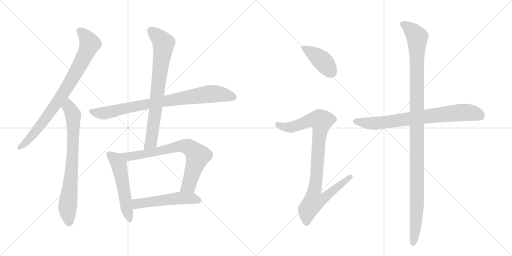
t = 0.00 s
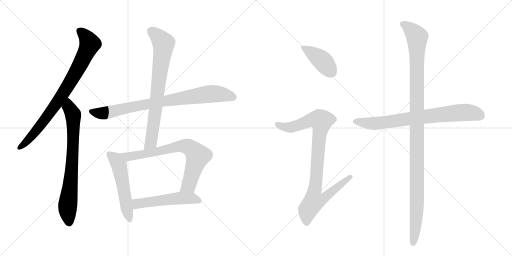
t = 1.89 s
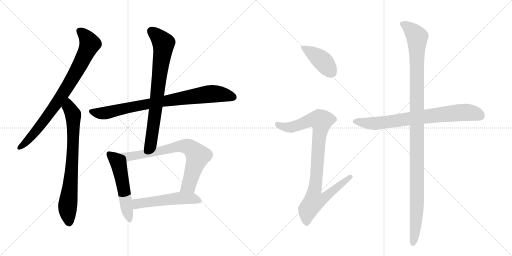
t = 3.78 s
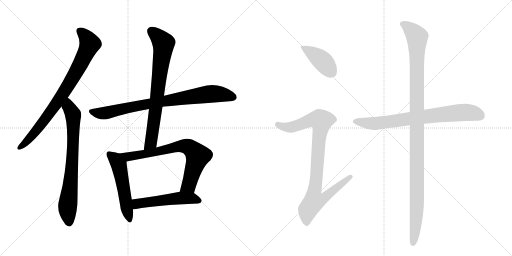
t = 5.67 s
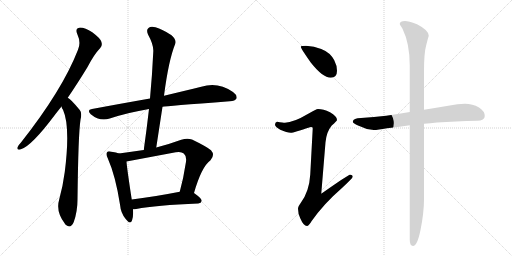
t = 7.56 s
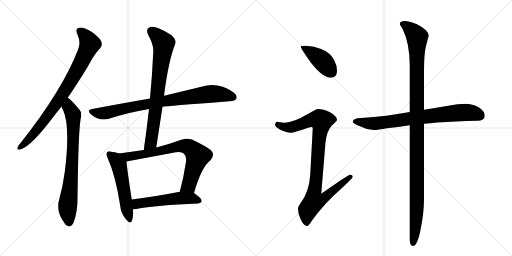
t = 9.45 s

The animated SVG that drew these frames (rendered in a browser with its animation timeline set to each time). Animation: 11 CSS @keyframes rules; one cycle of 9.45 s.

<svg version="1.1" viewBox="0 0 2048 1024" xmlns="http://www.w3.org/2000/svg">
  <g stroke="lightgray" stroke-dasharray="1,1" stroke-width="1" transform="scale(4, 4)">
    <line x1="0" y1="0" x2="256" y2="256"></line>
    <line x1="256" y1="0" x2="0" y2="256"></line>
    <line x1="128" y1="0" x2="128" y2="256"></line>
    <line x1="0" y1="128" x2="256" y2="128"></line>
    <line x1="256" y1="0" x2="512" y2="256"></line>
    <line x1="512" y1="0" x2="256" y2="256"></line>
    <line x1="384" y1="0" x2="384" y2="256"></line>
    <line x1="256" y1="128" x2="512" y2="128"></line>
  </g>
<g transform="scale(1, -1) translate(0, -850)">
   <style type="text/css">
    @keyframes keyframes0 {
      from {
       stroke: black;
       stroke-dashoffset: 823;
       stroke-width: 128;
       }
       73% {
       animation-timing-function: step-end;
       stroke: black;
       stroke-dashoffset: 0;
       stroke-width: 128;
       }
       to {
       stroke: black;
       stroke-width: 1024;
       }
       }
       #make-me-a-hanzi-animation-0 {
         animation: keyframes0 0.919759s both;
         animation-delay: 0.000000s;
         animation-timing-function: linear;
       }
    @keyframes keyframes1 {
      from {
       stroke: black;
       stroke-dashoffset: 753;
       stroke-width: 128;
       }
       71% {
       animation-timing-function: step-end;
       stroke: black;
       stroke-dashoffset: 0;
       stroke-width: 128;
       }
       to {
       stroke: black;
       stroke-width: 1024;
       }
       }
       #make-me-a-hanzi-animation-1 {
         animation: keyframes1 0.862793s both;
         animation-delay: 0.919759s;
         animation-timing-function: linear;
       }
    @keyframes keyframes2 {
      from {
       stroke: black;
       stroke-dashoffset: 833;
       stroke-width: 128;
       }
       73% {
       animation-timing-function: step-end;
       stroke: black;
       stroke-dashoffset: 0;
       stroke-width: 128;
       }
       to {
       stroke: black;
       stroke-width: 1024;
       }
       }
       #make-me-a-hanzi-animation-2 {
         animation: keyframes2 0.927897s both;
         animation-delay: 1.782552s;
         animation-timing-function: linear;
       }
    @keyframes keyframes3 {
      from {
       stroke: black;
       stroke-dashoffset: 754;
       stroke-width: 128;
       }
       71% {
       animation-timing-function: step-end;
       stroke: black;
       stroke-dashoffset: 0;
       stroke-width: 128;
       }
       to {
       stroke: black;
       stroke-width: 1024;
       }
       }
       #make-me-a-hanzi-animation-3 {
         animation: keyframes3 0.863607s both;
         animation-delay: 2.710449s;
         animation-timing-function: linear;
       }
    @keyframes keyframes4 {
      from {
       stroke: black;
       stroke-dashoffset: 537;
       stroke-width: 128;
       }
       64% {
       animation-timing-function: step-end;
       stroke: black;
       stroke-dashoffset: 0;
       stroke-width: 128;
       }
       to {
       stroke: black;
       stroke-width: 1024;
       }
       }
       #make-me-a-hanzi-animation-4 {
         animation: keyframes4 0.687012s both;
         animation-delay: 3.574056s;
         animation-timing-function: linear;
       }
    @keyframes keyframes5 {
      from {
       stroke: black;
       stroke-dashoffset: 741;
       stroke-width: 128;
       }
       71% {
       animation-timing-function: step-end;
       stroke: black;
       stroke-dashoffset: 0;
       stroke-width: 128;
       }
       to {
       stroke: black;
       stroke-width: 1024;
       }
       }
       #make-me-a-hanzi-animation-5 {
         animation: keyframes5 0.853027s both;
         animation-delay: 4.261068s;
         animation-timing-function: linear;
       }
    @keyframes keyframes6 {
      from {
       stroke: black;
       stroke-dashoffset: 525;
       stroke-width: 128;
       }
       63% {
       animation-timing-function: step-end;
       stroke: black;
       stroke-dashoffset: 0;
       stroke-width: 128;
       }
       to {
       stroke: black;
       stroke-width: 1024;
       }
       }
       #make-me-a-hanzi-animation-6 {
         animation: keyframes6 0.677246s both;
         animation-delay: 5.114095s;
         animation-timing-function: linear;
       }
    @keyframes keyframes7 {
      from {
       stroke: black;
       stroke-dashoffset: 413;
       stroke-width: 128;
       }
       57% {
       animation-timing-function: step-end;
       stroke: black;
       stroke-dashoffset: 0;
       stroke-width: 128;
       }
       to {
       stroke: black;
       stroke-width: 1024;
       }
       }
       #make-me-a-hanzi-animation-7 {
         animation: keyframes7 0.586100s both;
         animation-delay: 5.791341s;
         animation-timing-function: linear;
       }
    @keyframes keyframes8 {
      from {
       stroke: black;
       stroke-dashoffset: 930;
       stroke-width: 128;
       }
       75% {
       animation-timing-function: step-end;
       stroke: black;
       stroke-dashoffset: 0;
       stroke-width: 128;
       }
       to {
       stroke: black;
       stroke-width: 1024;
       }
       }
       #make-me-a-hanzi-animation-8 {
         animation: keyframes8 1.006836s both;
         animation-delay: 6.377441s;
         animation-timing-function: linear;
       }
    @keyframes keyframes9 {
      from {
       stroke: black;
       stroke-dashoffset: 764;
       stroke-width: 128;
       }
       71% {
       animation-timing-function: step-end;
       stroke: black;
       stroke-dashoffset: 0;
       stroke-width: 128;
       }
       to {
       stroke: black;
       stroke-width: 1024;
       }
       }
       #make-me-a-hanzi-animation-9 {
         animation: keyframes9 0.871745s both;
         animation-delay: 7.384277s;
         animation-timing-function: linear;
       }
    @keyframes keyframes10 {
      from {
       stroke: black;
       stroke-dashoffset: 1164;
       stroke-width: 128;
       }
       79% {
       animation-timing-function: step-end;
       stroke: black;
       stroke-dashoffset: 0;
       stroke-width: 128;
       }
       to {
       stroke: black;
       stroke-width: 1024;
       }
       }
       #make-me-a-hanzi-animation-10 {
         animation: keyframes10 1.197266s both;
         animation-delay: 8.256022s;
         animation-timing-function: linear;
       }
</style>
<path d="M 271 459 Q 308 513 349 580 Q 376 632 401 658 Q 411 668 405 684 Q 401 697 369 721 Q 341 740 320 740 Q 299 737 309 714 Q 325 680 312 651 Q 249 489 83 279 Q 73 269 70 261 Q 66 249 81 252 Q 123 261 223 395 Q 233 408 246 424 L 271 459 Z" fill="lightgray"></path> 
<path d="M 246 424 Q 247 417 252 411 Q 282 344 259 162 Q 252 108 237 53 Q 222 4 259 -44 Q 260 -47 264 -50 Q 283 -66 295 -38 Q 310 4 310 52 Q 313 313 322 371 Q 329 399 319 410 Q 301 432 287 446 Q 280 453 271 459 C 247 477 233 451 246 424 Z" fill="lightgray"></path> 
<path d="M 650 423 Q 663 426 919 445 Q 941 446 946 456 Q 950 469 932 482 Q 872 524 805 503 Q 744 488 656 467 L 600 456 Q 492 437 368 414 Q 346 411 363 393 Q 399 363 439 376 Q 512 400 596 414 L 650 423 Z" fill="lightgray"></path> 
<path d="M 625 260 Q 638 345 650 423 L 656 467 Q 674 608 701 675 Q 707 690 686 709 Q 649 734 622 741 Q 603 747 594 738 Q 584 731 592 712 Q 616 669 613 641 Q 609 553 600 456 L 596 414 Q 587 335 575 250 C 571 220 620 230 625 260 Z" fill="lightgray"></path> 
<path d="M 476 236 Q 466 240 446 243 Q 433 247 429 242 Q 422 235 431 217 Q 462 147 480 32 Q 483 -2 502 -25 Q 521 -50 528 -32 Q 534 -16 532 13 L 527 52 Q 508 175 506 204 C 504 227 504 227 476 236 Z" fill="lightgray"></path> 
<path d="M 776 78 Q 806 183 842 209 Q 861 230 844 249 Q 826 264 768 292 Q 749 299 725 291 Q 673 272 625 260 L 575 250 Q 526 243 476 236 C 446 232 477 198 506 204 L 703 241 Q 725 245 735 236 Q 747 226 744 203 Q 734 137 719 83 C 711 54 767 49 776 78 Z" fill="lightgray"></path> 
<path d="M 532 13 Q 538 13 545 14 Q 624 29 793 36 Q 805 37 807 47 Q 807 56 776 78 C 759 91 748 89 719 83 Q 611 62 527 52 C 497 48 502 11 532 13 Z" fill="lightgray"></path> 
<path d="M 1224 667 Q 1203 667 1203 663 Q 1203 657 1243 600 Q 1291 539 1323 539 Q 1348 539 1348 567 Q 1348 588 1337 609 Q 1321 640 1285 654 Q 1257 665 1224 667 Z" fill="lightgray"></path> 
<path d="M 1272 414 Q 1265 414 1233 395 Q 1174 360 1140 359 Q 1133 359 1108 363 Q 1100 362 1100 351 Q 1100 344 1121 331 Q 1148 319 1163 319 Q 1174 319 1243 342 Q 1251 342 1251 338 L 1241 152 Q 1237 85 1204 40 Q 1192 24 1192 15 Q 1192 -4 1201 -23 Q 1214 -54 1228 -54 Q 1235 -54 1246 -35 Q 1295 35 1369 99 Q 1411 138 1411 143 Q 1411 151 1400 151 Q 1393 151 1285 75 L 1302 281 Q 1306 323 1327 348 Q 1348 367 1348 370 Q 1348 385 1320 401 Q 1293 414 1272 414 Z" fill="lightgray"></path> 
<path d="M 1860 435 Q 1830 435 1799 428 Q 1746 419 1696 411 L 1639 402 Q 1589 394 1545 387 Q 1497 381 1444 378 Q 1413 378 1411 363 Q 1413 356 1432 348 Q 1464 332 1495 330 Q 1511 330 1548 337 Q 1589 342 1639 349 L 1696 355 Q 1720 357 1748 360 Q 1821 365 1908 367 Q 1939 367 1939 386 Q 1939 405 1916 420 Q 1890 435 1860 435 Z" fill="lightgray"></path> 
<path d="M 1696 411 L 1696 564 Q 1696 639 1705 670 Q 1713 701 1715 707 Q 1715 729 1668 753 Q 1633 766 1620 766 Q 1599 766 1599 754 Q 1599 752 1610 735 Q 1639 676 1639 588 L 1639 402 L 1639 349 L 1639 -109 Q 1639 -134 1652 -134 Q 1669 -134 1682 -70 Q 1696 0 1696 52 L 1696 355 L 1696 411 Z" fill="lightgray"></path> 
      <clipPath id="make-me-a-hanzi-clip-0">
      <path d="M 271 459 Q 308 513 349 580 Q 376 632 401 658 Q 411 668 405 684 Q 401 697 369 721 Q 341 740 320 740 Q 299 737 309 714 Q 325 680 312 651 Q 249 489 83 279 Q 73 269 70 261 Q 66 249 81 252 Q 123 261 223 395 Q 233 408 246 424 L 271 459 Z" fill="lightgray"></path>
      </clipPath>
      <path clip-path="url(#make-me-a-hanzi-clip-0)" d="M 320 725 L 346 699 L 359 675 L 327 603 L 263 491 L 199 397 L 136 316 L 79 261 " fill="none" id="make-me-a-hanzi-animation-0" stroke-dasharray="695 1390" stroke-linecap="round"></path>

      <clipPath id="make-me-a-hanzi-clip-1">
      <path d="M 246 424 Q 247 417 252 411 Q 282 344 259 162 Q 252 108 237 53 Q 222 4 259 -44 Q 260 -47 264 -50 Q 283 -66 295 -38 Q 310 4 310 52 Q 313 313 322 371 Q 329 399 319 410 Q 301 432 287 446 Q 280 453 271 459 C 247 477 233 451 246 424 Z" fill="lightgray"></path>
      </clipPath>
      <path clip-path="url(#make-me-a-hanzi-clip-1)" d="M 271 450 L 275 421 L 293 382 L 288 181 L 270 12 L 276 -41 " fill="none" id="make-me-a-hanzi-animation-1" stroke-dasharray="625 1250" stroke-linecap="round"></path>

      <clipPath id="make-me-a-hanzi-clip-2">
      <path d="M 650 423 Q 663 426 919 445 Q 941 446 946 456 Q 950 469 932 482 Q 872 524 805 503 Q 744 488 656 467 L 600 456 Q 492 437 368 414 Q 346 411 363 393 Q 399 363 439 376 Q 512 400 596 414 L 650 423 Z" fill="lightgray"></path>
      </clipPath>
      <path clip-path="url(#make-me-a-hanzi-clip-2)" d="M 366 403 L 426 398 L 582 433 L 833 474 L 887 473 L 934 461 " fill="none" id="make-me-a-hanzi-animation-2" stroke-dasharray="705 1410" stroke-linecap="round"></path>

      <clipPath id="make-me-a-hanzi-clip-3">
      <path d="M 625 260 Q 638 345 650 423 L 656 467 Q 674 608 701 675 Q 707 690 686 709 Q 649 734 622 741 Q 603 747 594 738 Q 584 731 592 712 Q 616 669 613 641 Q 609 553 600 456 L 596 414 Q 587 335 575 250 C 571 220 620 230 625 260 Z" fill="lightgray"></path>
      </clipPath>
      <path clip-path="url(#make-me-a-hanzi-clip-3)" d="M 607 724 L 628 708 L 654 674 L 604 285 L 580 257 " fill="none" id="make-me-a-hanzi-animation-3" stroke-dasharray="626 1252" stroke-linecap="round"></path>

      <clipPath id="make-me-a-hanzi-clip-4">
      <path d="M 476 236 Q 466 240 446 243 Q 433 247 429 242 Q 422 235 431 217 Q 462 147 480 32 Q 483 -2 502 -25 Q 521 -50 528 -32 Q 534 -16 532 13 L 527 52 Q 508 175 506 204 C 504 227 504 227 476 236 Z" fill="lightgray"></path>
      </clipPath>
      <path clip-path="url(#make-me-a-hanzi-clip-4)" d="M 436 235 L 462 213 L 476 190 L 516 -26 " fill="none" id="make-me-a-hanzi-animation-4" stroke-dasharray="409 818" stroke-linecap="round"></path>

      <clipPath id="make-me-a-hanzi-clip-5">
      <path d="M 776 78 Q 806 183 842 209 Q 861 230 844 249 Q 826 264 768 292 Q 749 299 725 291 Q 673 272 625 260 L 575 250 Q 526 243 476 236 C 446 232 477 198 506 204 L 703 241 Q 725 245 735 236 Q 747 226 744 203 Q 734 137 719 83 C 711 54 767 49 776 78 Z" fill="lightgray"></path>
      </clipPath>
      <path clip-path="url(#make-me-a-hanzi-clip-5)" d="M 484 233 L 514 224 L 726 266 L 762 258 L 791 226 L 755 108 L 727 88 " fill="none" id="make-me-a-hanzi-animation-5" stroke-dasharray="613 1226" stroke-linecap="round"></path>

      <clipPath id="make-me-a-hanzi-clip-6">
      <path d="M 532 13 Q 538 13 545 14 Q 624 29 793 36 Q 805 37 807 47 Q 807 56 776 78 C 759 91 748 89 719 83 Q 611 62 527 52 C 497 48 502 11 532 13 Z" fill="lightgray"></path>
      </clipPath>
      <path clip-path="url(#make-me-a-hanzi-clip-6)" d="M 538 20 L 558 36 L 715 58 L 773 57 L 798 47 " fill="none" id="make-me-a-hanzi-animation-6" stroke-dasharray="397 794" stroke-linecap="round"></path>

      <clipPath id="make-me-a-hanzi-clip-7">
      <path d="M 1224 667 Q 1203 667 1203 663 Q 1203 657 1243 600 Q 1291 539 1323 539 Q 1348 539 1348 567 Q 1348 588 1337 609 Q 1321 640 1285 654 Q 1257 665 1224 667 Z" fill="lightgray"></path>
      </clipPath>
      <path clip-path="url(#make-me-a-hanzi-clip-7)" d="M 1207 662 L 1284 611 L 1325 561 " fill="none" id="make-me-a-hanzi-animation-7" stroke-dasharray="285 570" stroke-linecap="round"></path>

      <clipPath id="make-me-a-hanzi-clip-8">
      <path d="M 1272 414 Q 1265 414 1233 395 Q 1174 360 1140 359 Q 1133 359 1108 363 Q 1100 362 1100 351 Q 1100 344 1121 331 Q 1148 319 1163 319 Q 1174 319 1243 342 Q 1251 342 1251 338 L 1241 152 Q 1237 85 1204 40 Q 1192 24 1192 15 Q 1192 -4 1201 -23 Q 1214 -54 1228 -54 Q 1235 -54 1246 -35 Q 1295 35 1369 99 Q 1411 138 1411 143 Q 1411 151 1400 151 Q 1393 151 1285 75 L 1302 281 Q 1306 323 1327 348 Q 1348 367 1348 370 Q 1348 385 1320 401 Q 1293 414 1272 414 Z" fill="lightgray"></path>
      </clipPath>
      <path clip-path="url(#make-me-a-hanzi-clip-8)" d="M 1111 352 L 1136 342 L 1168 341 L 1237 368 L 1276 372 L 1285 367 L 1258 85 L 1297 82 L 1306 69 L 1291 53 L 1255 43 L 1240 24 L 1231 11 L 1227 -43 " fill="none" id="make-me-a-hanzi-animation-8" stroke-dasharray="802 1604" stroke-linecap="round"></path>

      <clipPath id="make-me-a-hanzi-clip-9">
      <path d="M 1860 435 Q 1830 435 1799 428 Q 1746 419 1696 411 L 1639 402 Q 1589 394 1545 387 Q 1497 381 1444 378 Q 1413 378 1411 363 Q 1413 356 1432 348 Q 1464 332 1495 330 Q 1511 330 1548 337 Q 1589 342 1639 349 L 1696 355 Q 1720 357 1748 360 Q 1821 365 1908 367 Q 1939 367 1939 386 Q 1939 405 1916 420 Q 1890 435 1860 435 Z" fill="lightgray"></path>
      </clipPath>
      <path clip-path="url(#make-me-a-hanzi-clip-9)" d="M 1419 364 L 1498 356 L 1827 399 L 1884 399 L 1922 386 " fill="none" id="make-me-a-hanzi-animation-9" stroke-dasharray="636 1272" stroke-linecap="round"></path>

      <clipPath id="make-me-a-hanzi-clip-10">
      <path d="M 1696 411 L 1696 564 Q 1696 639 1705 670 Q 1713 701 1715 707 Q 1715 729 1668 753 Q 1633 766 1620 766 Q 1599 766 1599 754 Q 1599 752 1610 735 Q 1639 676 1639 588 L 1639 402 L 1639 349 L 1639 -109 Q 1639 -134 1652 -134 Q 1669 -134 1682 -70 Q 1696 0 1696 52 L 1696 355 L 1696 411 Z" fill="lightgray"></path>
      </clipPath>
      <path clip-path="url(#make-me-a-hanzi-clip-10)" d="M 1608 755 L 1649 726 L 1668 701 L 1669 689 L 1668 33 L 1661 -77 L 1652 -124 " fill="none" id="make-me-a-hanzi-animation-10" stroke-dasharray="1036 2072" stroke-linecap="round"></path>

</g>
</svg>
